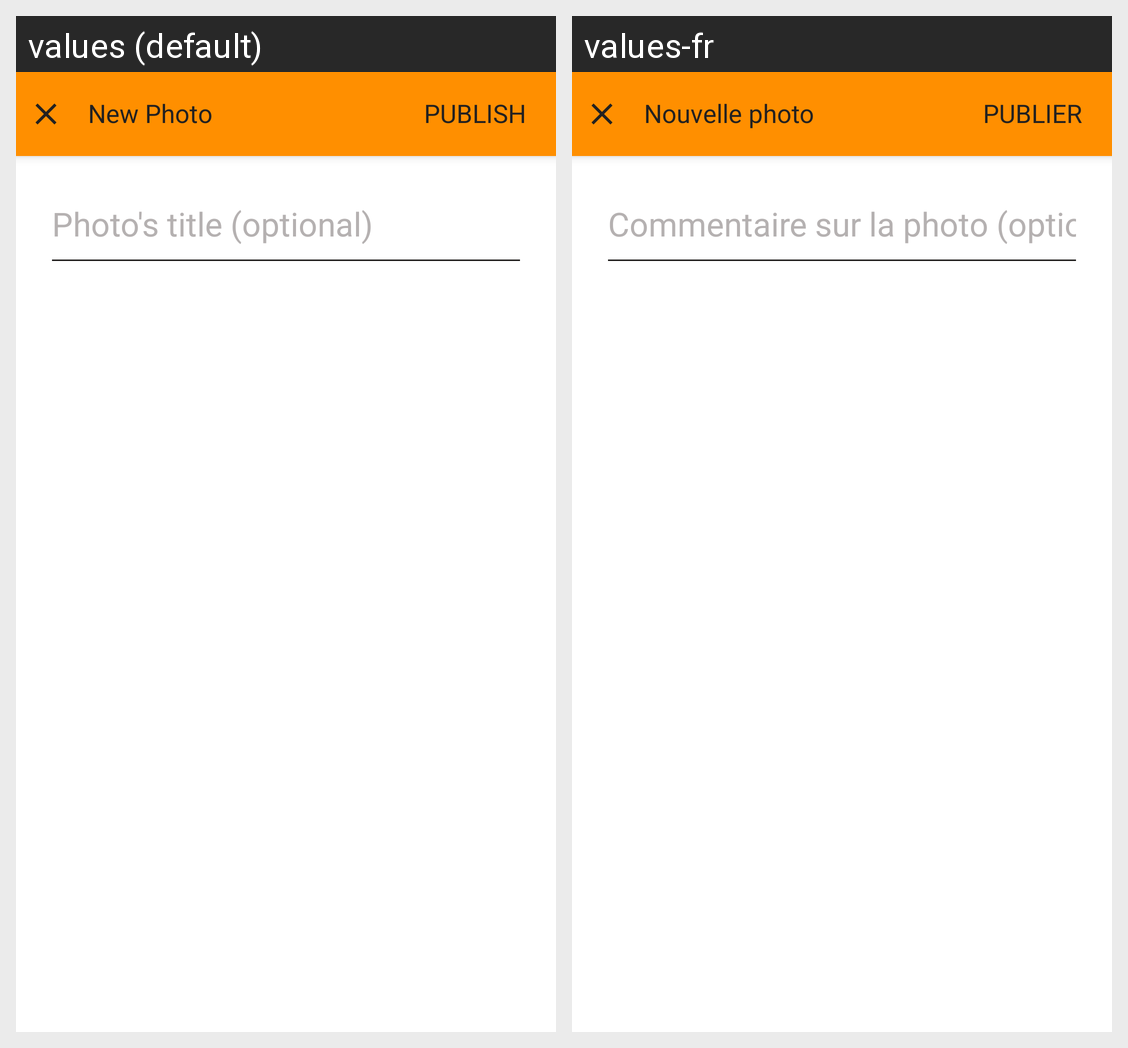

For this localized Android screen grid, give each drawn string resource with its value in every locale shown.
Android screen res/layout/dialog_fullscreen_add_photo.xml rendered under 2 locales, left to right: values (default), values-fr. Device: Nexus 5 (rendered at 1080×1920; each locale shown at half size, 540×960, under a caption strip naming it); theme AppTheme.
Strings drawn on this screen, with the default value and each locale's value (text and hints the layout hard-codes, and strings that could not be matched under every locale, appear in the picture but are not listed):

photo_dialog
  values: New Photo
  values-fr: Nouvelle photo

publish
  values: Publish
  values-fr: Publier

title_photo
  values: Photo's title (optional)
  values-fr: Commentaire sur la photo (optionnel)
